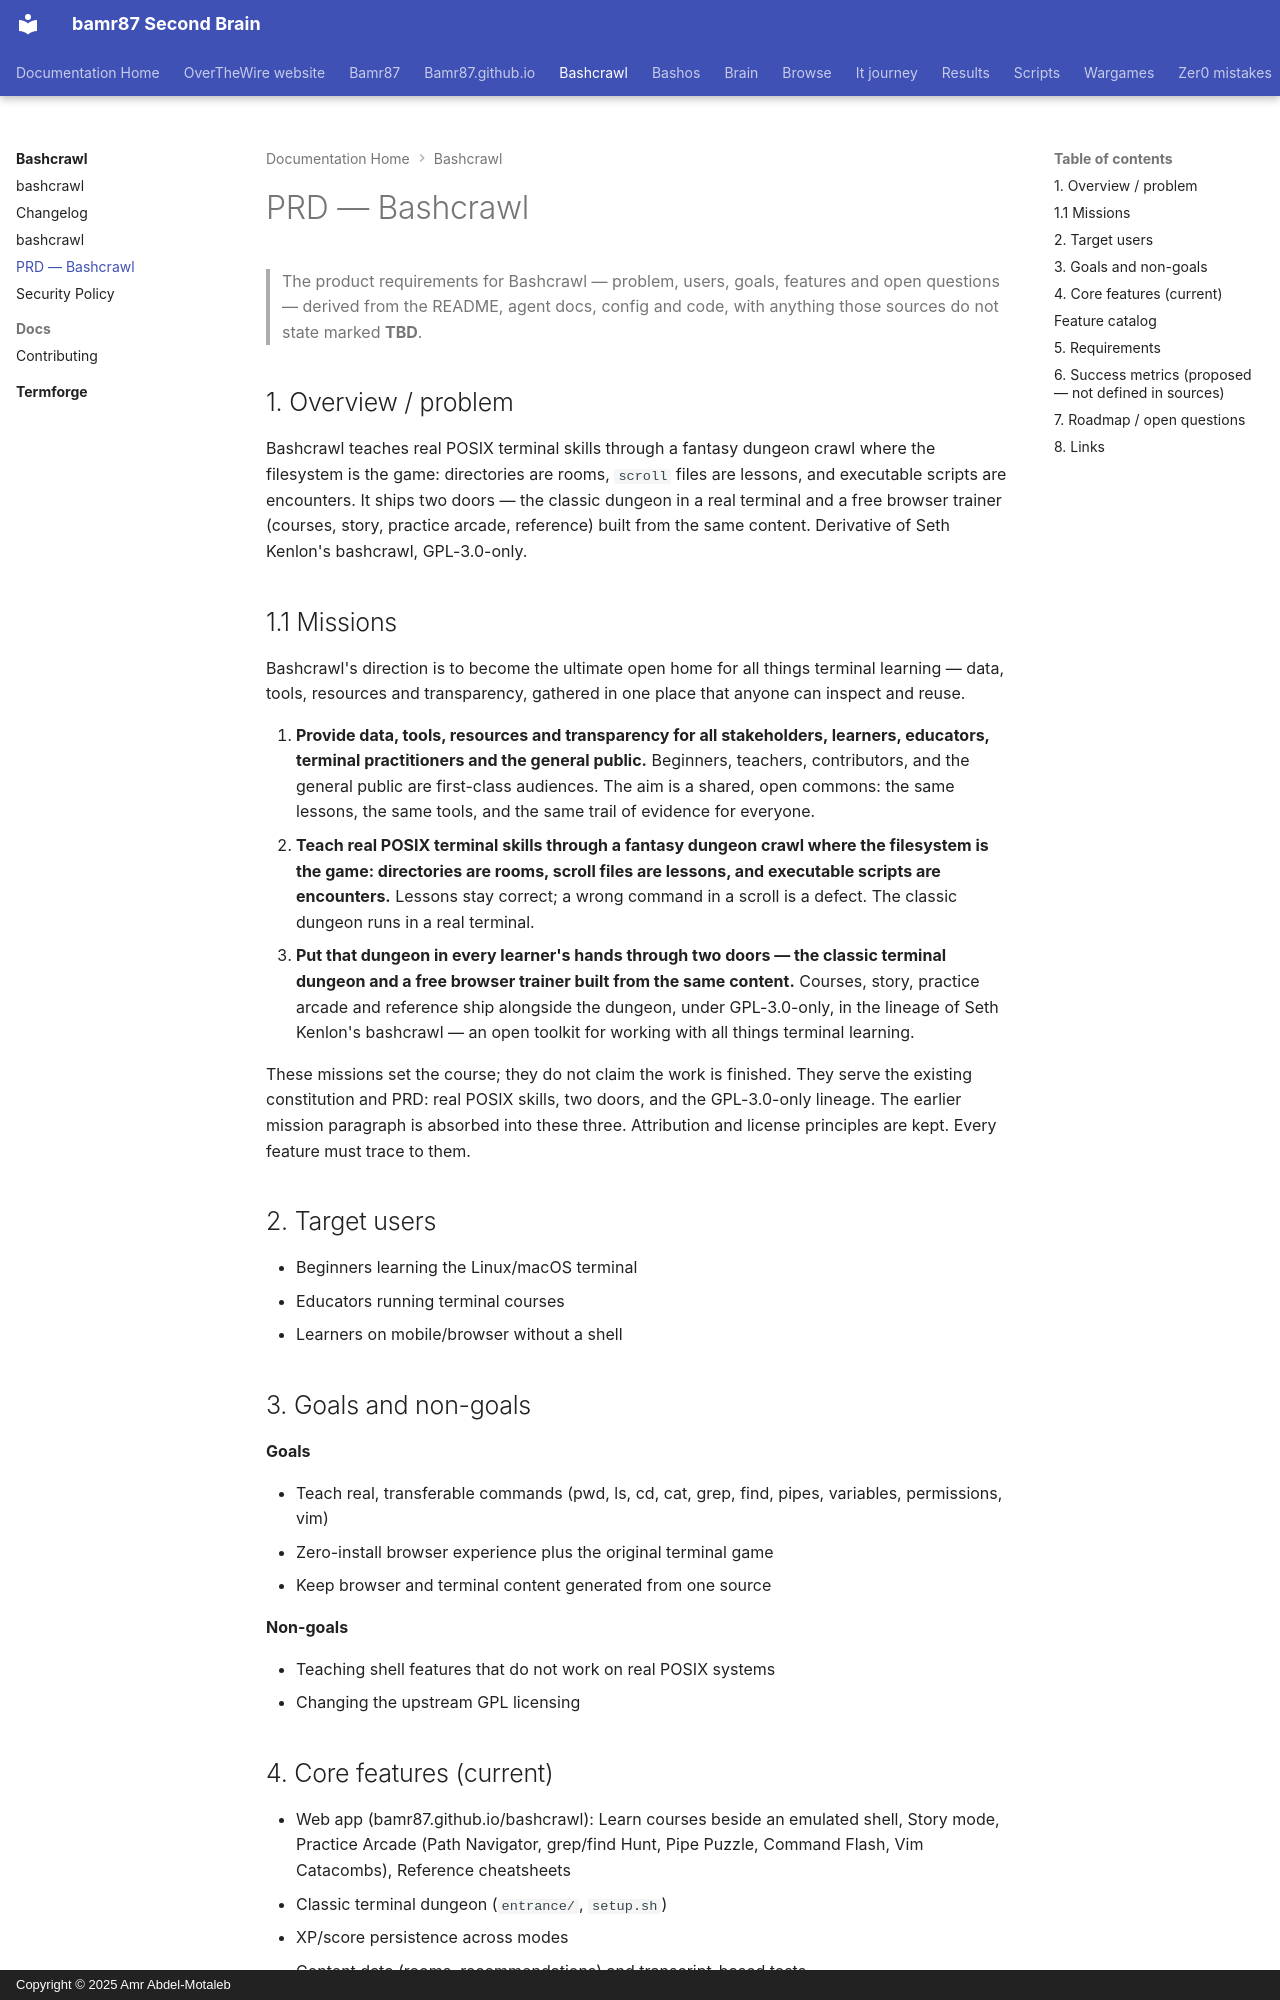

repository: bamr87/README · page: bashcrawl/PRD/index.html · generator: mkdocs · copyright: Copyright © 2025 Amr Abdel-Motaleb

---
source_file: PRD.md
source_repo: bamr87/bashcrawl
source_url: https://github.com/bamr87/bashcrawl/blob/main/PRD.md
title: PRD — Bashcrawl
---
# PRD — Bashcrawl

> The product requirements for Bashcrawl — problem, users, goals, features and open questions — derived from the README, agent docs, config and code, with anything those sources do not state marked **TBD**.

## 1. Overview / problem

Bashcrawl teaches real POSIX terminal skills through a fantasy dungeon crawl where the filesystem is the game: directories are rooms, `scroll` files are lessons, and executable scripts are encounters. It ships two doors — the classic dungeon in a real terminal and a free browser trainer (courses, story, practice arcade, reference) built from the same content. Derivative of Seth Kenlon's bashcrawl, GPL-3.0-only.


## 1.1 Missions

Bashcrawl's direction is to become the ultimate open home for all things terminal learning — data, tools, resources and transparency, gathered in one place that anyone can inspect and reuse.

1. **Provide data, tools, resources and transparency for all stakeholders, learners, educators, terminal practitioners and the general public.** Beginners, teachers, contributors, and the general public are first-class audiences. The aim is a shared, open commons: the same lessons, the same tools, and the same trail of evidence for everyone.
2. **Teach real POSIX terminal skills through a fantasy dungeon crawl where the filesystem is the game: directories are rooms, scroll files are lessons, and executable scripts are encounters.** Lessons stay correct; a wrong command in a scroll is a defect. The classic dungeon runs in a real terminal.
3. **Put that dungeon in every learner's hands through two doors — the classic terminal dungeon and a free browser trainer built from the same content.** Courses, story, practice arcade and reference ship alongside the dungeon, under GPL-3.0-only, in the lineage of Seth Kenlon's bashcrawl — an open toolkit for working with all things terminal learning.

These missions set the course; they do not claim the work is finished. They serve the existing constitution and PRD: real POSIX skills, two doors, and the GPL-3.0-only lineage. The earlier mission paragraph is absorbed into these three. Attribution and license principles are kept. Every feature must trace to them.

## 2. Target users

- Beginners learning the Linux/macOS terminal
- Educators running terminal courses
- Learners on mobile/browser without a shell

## 3. Goals and non-goals

**Goals**

- Teach real, transferable commands (pwd, ls, cd, cat, grep, find, pipes, variables, permissions, vim)
- Zero-install browser experience plus the original terminal game
- Keep browser and terminal content generated from one source

**Non-goals**

- Teaching shell features that do not work on real POSIX systems
- Changing the upstream GPL licensing

## 4. Core features (current)

- Web app (bamr87.github.io/bashcrawl): Learn courses beside an emulated shell, Story mode, Practice Arcade (Path Navigator, grep/find Hunt, Pipe Puzzle, Command Flash, Vim Catacombs), Reference cheatsheets
- Classic terminal dungeon (`entrance/`, `setup.sh`)
- XP/score persistence across modes
- Content data (rooms, recommendations) and transcript-based tests
